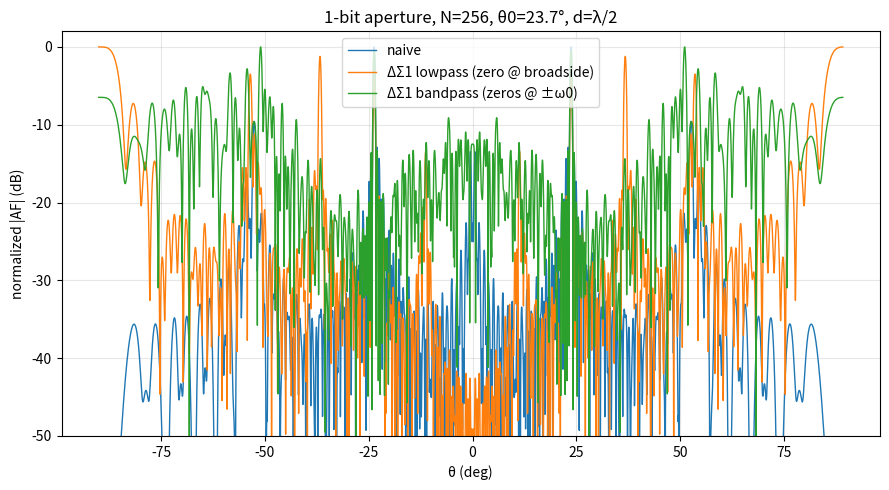

Python code for this plot:
#!/usr/bin/env python3
"""
Spatial Super-Twisting Aperture — 1-bit 개구 양자화 로브 셰이핑 시뮬레이션 (rev2, 2026-10-19).

rev1(첫 커밋) 수치가 이론과 어긋난 원인은 NOTES.md 참조. 요약:
  - θ0=30° 는 ω0=π/2 라 3차 고조파가 미러빔 위로 정확히 접힘 → -9.5 dB 로브가 guard 에 가려짐(퇴화 각도).
  - (1 - z^-1)^p 는 영점이 broadside(ω=0)에 있다. 조향빔(ω0≠0)에는 영점을 ±ω0 에 둔
    대역통과 NTF (1 - 2cosω0 z^-1 + z^-2)^p 가 필요하다.
  - 순수 (1 - z^-1)^2, (BP)^2 오차귀환은 |NTF|max 가 1-bit 안정 한계(~1.5)를 크게 넘어 과부하.
  - 단일 정현 입력의 양자화 오차는 백색이 아니라 톤 → §5 의 2p+1 기울기는 디더/위상 앙상블 전제.
  - 균일(직사각) 개구 자체의 누설이 대역 밖 셰이핑 노이즈를 대역 안으로 새게 해 기울기를 깎는다.

변조기 (실수 1-bit 코드 {±1}, 목표 x(n) = amp·cos(ω0 n + φ)):
  naive     : sign(x)                                   (p=0, 톤성 오차)
  efb(B,A)  : 오차귀환 ΔΣ, NTF = B(z)/A(z)  (u = x + (NTF-1)e,  c = sign(u),  e = c - u)
              ntf_lowpass(p)          → (1 - z^-1)^p          영점 ω=0 (broadside)
              ntf_bandpass(ω0, p, r)  → 영점 ±ω0, 극점 반경 r (r>0 이면 |NTF|max 억제)
  stw_rev1  : rev1 의 슈퍼트위스팅 루프 그대로 (z 부호 오류 → 양의 피드백, c≡+1 고착)
  stw_signfix: z 부호만 연속 STA 와 일치시킨 루프 (σ 유계. 셰이핑 성능은 미검증 가설, 저역형 구조)

의존성: numpy (matplotlib 있으면 그림 저장).
사용:   python3 spatial_supertwisting.py      (수 분 소요, 시드 고정)
문서:   ../docs/03_spatial_supertwisting_aperture.md
"""
import numpy as np

# ---------- 공통 ----------
def ideal_weights(N, th0_deg, d=0.5):
    n = np.arange(N)
    return np.exp(-1j * 2*np.pi * d * n * np.sin(np.deg2rad(th0_deg)))

def sgn(v):
    """1-bit {±1}. 0은 +1로."""
    return np.where(np.asarray(v) >= 0, 1.0, -1.0)

# ---------- 변조기들 ----------
def naive(x):
    return sgn(x)

def ntf_lowpass(p):
    B = np.array([1.0])
    for _ in range(p):
        B = np.convolve(B, [1.0, -1.0])
    return B, np.array([1.0])

def ntf_bandpass(w0, p, r=0.0):
    b = np.array([1.0, -2*np.cos(w0), 1.0])
    a = np.array([1.0, -2*r*np.cos(w0), r*r])
    B = np.array([1.0]); A = np.array([1.0])
    for _ in range(p):
        B = np.convolve(B, b); A = np.convolve(A, a)
    return B, A

def ntf_maxgain(B, A, M=4096):
    zi = np.exp(-1j*np.linspace(0, np.pi, M))          # z^-1
    return np.max(np.abs(np.polyval(B[::-1], zi) / np.polyval(A[::-1], zi)))

def efb(x, B, A, dither=None):
    """1-bit 오차귀환 ΔΣ. NTF=B/A (둘 다 monic). c = x + NTF·e.  반환: c, max|u|(과부하 지표)."""
    N = len(x); K = max(len(B), len(A)) - 1
    B = np.pad(B, (0, K+1-len(B))); A = np.pad(A, (0, K+1-len(A))); D = B - A
    e = np.zeros(K); y = np.zeros(K); c = np.zeros(N); umax = 0.0
    dv = np.zeros(N) if dither is None else dither
    for n in range(N):
        yn = D[1:] @ e - A[1:] @ y if K else 0.0      # (NTF-1)·e, 인과
        u = x[n] + yn
        cn = 1.0 if u + dv[n] >= 0 else -1.0
        if K:
            e = np.roll(e, 1); e[0] = cn - u
            y = np.roll(y, 1); y[0] = yn
        c[n] = cn; umax = max(umax, abs(u))
    return c, umax

def stw_rev1(x, k1=1.5, k2=1.1):
    """rev1 슈퍼트위스팅 루프(변경 없음, 실수 입력으로 정리). 미검증 가설 — NOTES.md §STW."""
    N = len(x); c = np.zeros(N); sig = 0.0; z = 0.0
    for n in range(N):
        u = x[n] - k1*np.sqrt(abs(sig))*np.sign(sig) - z
        c[n] = 1.0 if u >= 0 else -1.0
        sig += c[n] - x[n]
        z -= k2*np.sign(sig)
    return c

def stw_signfix(x, k1=1.5, k2=1.1):
    """rev1 루프의 z 부호만 연속 STA(σ̇ = -k1|σ|^½sgnσ + z, ż = -k2 sgnσ)와 일치시킴: u = x - k1|σ|^½sgnσ + z.
    rev1 은 '- z' 라 양의 피드백(σ→∞, c≡+1 고착). 이 수정은 σ 를 유계로 만들 뿐, 셰이핑 성능은 미검증."""
    N = len(x); c = np.zeros(N); sig = 0.0; z = 0.0; smax = 0.0
    for n in range(N):
        u = x[n] - k1*np.sqrt(abs(sig))*np.sign(sig) + z
        c[n] = 1.0 if u >= 0 else -1.0
        sig += c[n] - x[n]
        z -= k2*np.sign(sig)
        smax = max(smax, abs(sig))
    return c, smax

# ---------- 분석 ----------
def _grid(Npad):
    return 2*np.pi*np.fft.fftfreq(Npad)                 # ω ∈ [-π, π)

def _dist(w, center):
    return np.abs(np.angle(np.exp(1j*(w - center))))

def peak_quant_lobe_db(c, w0, d=0.5, guard_bins=3, Npad=1 << 14):
    """메인(+ω0)·미러(-ω0) 빔 ±guard_bins·(2π/N) 제외, 가시영역 |ω|≤2πd 안 피크(dB, 메인 대비).
    guard 를 각도가 아닌 빔폭(bin) 단위로 둬서 N·각도에 따른 왜곡을 없앤다."""
    N = len(c); w = _grid(Npad); C = np.abs(np.fft.fft(c, Npad))
    g = guard_bins*2*np.pi/N
    m = (np.abs(w) <= 2*np.pi*d) & (_dist(w, w0) >= g) & (_dist(w, -w0) >= g)
    return 20*np.log10(C[m].max()/C.max())

def inband_error_power(c, x, w0, Ob, window=None, Npad=1 << 16):
    """잔차 r = c - α̂x (α̂: 최소제곱 이득) 의 |ω-ω0|<Ob 적분 전력. 메인로브 자체는 빠진다."""
    al = (c @ x)/(x @ x); r = c - al*x
    if window is not None:
        r = r*window
    R = np.abs(np.fft.fft(r, Npad))**2
    w = _grid(Npad)
    Ob = np.atleast_1d(Ob)
    return np.array([R[_dist(w, w0) < o].sum() for o in Ob])

# ---------- 실험 ----------
def tone(N, w0, amp, rng):
    return amp*np.cos(w0*np.arange(N) + rng.uniform(0, 2*np.pi))

def e1_naive_lobe(rng):
    print("[E1] 순진 1-bit 피크 양자화 로브 (N=64, d=λ/2) — §2 예측 -9.54 dB")
    N = 64
    for th in [20.0, 23.7, 30.0, 35.0, 45.0]:
        w0 = np.pi*np.sin(np.deg2rad(th))
        h3 = np.angle(np.exp(3j*w0))
        pk_phase0 = peak_quant_lobe_db(naive(np.cos(w0*np.arange(N))), w0)
        pk_ens = np.mean([peak_quant_lobe_db(naive(tone(N, w0, 1.0, rng)), w0) for _ in range(100)])
        tag = "  ← 3ω0 가 미러(-ω0) 위로 접힘: 퇴화 각도" if _dist(h3, -w0) < 1e-9 else ""
        print(f"  θ0={th:5.1f}°  φ=0: {pk_phase0:6.2f} dB   위상앙상블: {pk_ens:6.2f} dB"
              f"   (3ω0→sin={h3/np.pi:+.3f}){tag}")

def e2_ntf_location(rng):
    print("\n[E2] 메인빔 근방(|ω-ω0|<0.05) 잔차전력, p=0 대비 (N=1024, amp=0.5, 디더 U(±0.5), 40회)")
    print("     예측: 저역 LP1 은 |NTF(e^{jω0})|² = (2 sin(ω0/2))², sinθ0>1/3(θ0>19.47°) 에서 >0 dB(악화)")
    N = 1024; Ob = 0.05
    for th in [5.0, 10.0, 19.47, 25.0, 45.0, 60.0]:
        w0 = np.pi*np.sin(np.deg2rad(th)); acc = {"p0": 0.0, "LP1": 0.0, "BP1": 0.0}
        mods = {"p0": (np.array([1.0]), np.array([1.0])), "LP1": ntf_lowpass(1),
                "BP1": ntf_bandpass(w0, 1)}
        for _ in range(40):
            x = tone(N, w0, 0.5, rng); dv = rng.uniform(-0.5, 0.5, N)
            for k, (B, A) in mods.items():
                acc[k] += inband_error_power(efb(x, B, A, dv)[0], x, w0, Ob, Npad=1 << 15)[0]
        pred = 20*np.log10(2*np.sin(w0/2))
        print(f"  θ0={th:5.2f}°  예측 LP1 {pred:+5.1f} dB | 측정 LP1 {10*np.log10(acc['LP1']/acc['p0']):+5.1f} dB"
              f" | 측정 BP1 {10*np.log10(acc['BP1']/acc['p0']):+6.1f} dB")

def e3_slope(rng):
    print("\n[E3] 보호대역 전력 ∝ Ω_b^(2p+1) 기울기 (N=4096, θ0=23.7°, amp=0.5, 10회) — §5 예측 1/3/5")
    N = 4096; w0 = np.pi*np.sin(np.deg2rad(23.7)); Obs = np.array([0.02, 0.04, 0.08, 0.16])
    cases = [("p=0 디더 sign", None, 0),
             ("p=0 순진(톤성)", None, -1),
             ("p=1 BP r=0.6", ntf_bandpass(w0, 1, 0.6), 0),
             ("p=2 BP r=0.7", ntf_bandpass(w0, 2, 0.7), 0),
             ("p=2 BP r=0 (순수)", ntf_bandpass(w0, 2, 0.0), 0)]
    for name, BA, mode in cases:
        out = []
        for wname, W in [("직사각", None), ("Hann", np.hanning(N))]:
            P = np.zeros(len(Obs)); umax = 0.0
            for _ in range(10):
                x = tone(N, w0, 0.5 if mode == 0 else 1.0, rng)
                if BA is None:
                    c = sgn(x + rng.uniform(-1, 1, N)) if mode == 0 else naive(x)
                else:
                    c, um = efb(x, *BA); umax = max(umax, um)
                P += inband_error_power(c, x, w0, Obs, window=W)
            out.append(f"{wname} {np.polyfit(np.log(Obs), np.log(P), 1)[0]:5.2f}")
        extra = "" if BA is None else f"   |NTF|max={ntf_maxgain(*BA):4.2f} max|u|={umax:.3g}"
        print(f"  {name:18s}: 기울기 " + " / ".join(out) + extra)

def e4_stw(rng):
    print("\n[E4] 슈퍼트위스팅 루프 — 미검증 가설, 참고 수치 (N=64, 피크 로브 100회 평균)")
    N = 64
    x0 = np.cos(np.pi*np.sin(np.deg2rad(23.7))*np.arange(N))
    c0 = stw_rev1(x0)
    print(f"  rev1 고착 확인(θ0=23.7°, φ=0): c 중 +1 비율 {np.mean(c0 > 0):.2f}")
    for th in [10.0, 23.7, 45.0]:
        w0 = np.pi*np.sin(np.deg2rad(th))
        nv = np.mean([peak_quant_lobe_db(naive(tone(N, w0, 1.0, rng)), w0) for _ in range(100)])
        r1 = np.mean([peak_quant_lobe_db(stw_rev1(tone(N, w0, 1.0, rng)), w0) for _ in range(100)])
        row = [f"naive {nv:6.2f}", f"rev1 {r1:6.2f}"]
        for k1, k2 in [(1.5, 1.1), (0.2, 0.02)]:
            res = [stw_signfix(tone(N, w0, 0.5, rng), k1, k2) for _ in range(100)]
            row.append(f"부호수정 k1={k1},k2={k2} {np.mean([peak_quant_lobe_db(c, w0) for c, _ in res]):6.2f}"
                       f" (max|σ|={max(s for _, s in res):.2f})")
        print(f"  θ0={th:5.1f}°  " + " | ".join(row) + " dB")

def e5_peak_vs_band(rng):
    print("\n[E5] 보호대역 밖 피크 로브(d=λ/2, 메인·미러 ±3빔폭 제외, 50회) — 대역 내 셰이핑이 피크로 이어지나")
    for N in [64, 256]:
        row = []
        for th in [10.0, 23.7, 45.0]:
            w0 = np.pi*np.sin(np.deg2rad(th))
            nv = np.mean([peak_quant_lobe_db(naive(tone(N, w0, 1.0, rng)), w0) for _ in range(50)])
            bp = [np.mean([peak_quant_lobe_db(efb(tone(N, w0, amp, rng), *ntf_bandpass(w0, 1))[0], w0)
                           for _ in range(50)]) for amp in (1.0, 0.5)]
            row.append(f"θ0={th:4.1f}° naive {nv:6.2f} / BP1(amp1) {bp[0]:6.2f} / BP1(amp.5) {bp[1]:6.2f}")
        print(f"  N={N:3d}  " + " | ".join(row) + " dB")

def main():
    rng = np.random.default_rng(20261019)
    e1_naive_lobe(rng)
    e2_ntf_location(rng)
    e3_slope(rng)
    e4_stw(rng)
    e5_peak_vs_band(rng)

    try:
        import matplotlib
        matplotlib.use("Agg")
        import matplotlib.pyplot as plt
        N = 256; th0 = 23.7; w0 = np.pi*np.sin(np.deg2rad(th0)); Npad = 1 << 14
        x = np.cos(w0*np.arange(N)); w = np.fft.fftshift(_grid(Npad))
        th = np.rad2deg(np.arcsin(w/np.pi))
        plt.figure(figsize=(9, 5))
        for name, c in [("naive", naive(x)), ("ΔΣ1 lowpass (zero @ broadside)", efb(0.5*x, *ntf_lowpass(1))[0]),
                        ("ΔΣ1 bandpass (zeros @ ±ω0)", efb(0.5*x, *ntf_bandpass(w0, 1))[0])]:
            C = np.abs(np.fft.fftshift(np.fft.fft(c, Npad)))
            plt.plot(th, 20*np.log10(C/C.max()+1e-12), label=name, lw=1.0)
        plt.xlabel("θ (deg)"); plt.ylabel("normalized |AF| (dB)")
        plt.ylim(-50, 2); plt.legend(); plt.grid(alpha=.3)
        plt.title(f"1-bit aperture, N={N}, θ0={th0}°, d=λ/2")
        plt.tight_layout(); plt.savefig("spatial_supertwisting_patterns.png", dpi=130)
        print("\n[그림] spatial_supertwisting_patterns.png 저장됨")
    except Exception as ex:
        print(f"\n(matplotlib 없음/오류 — 수치만 출력: {ex})")

if __name__ == "__main__":
    main()
